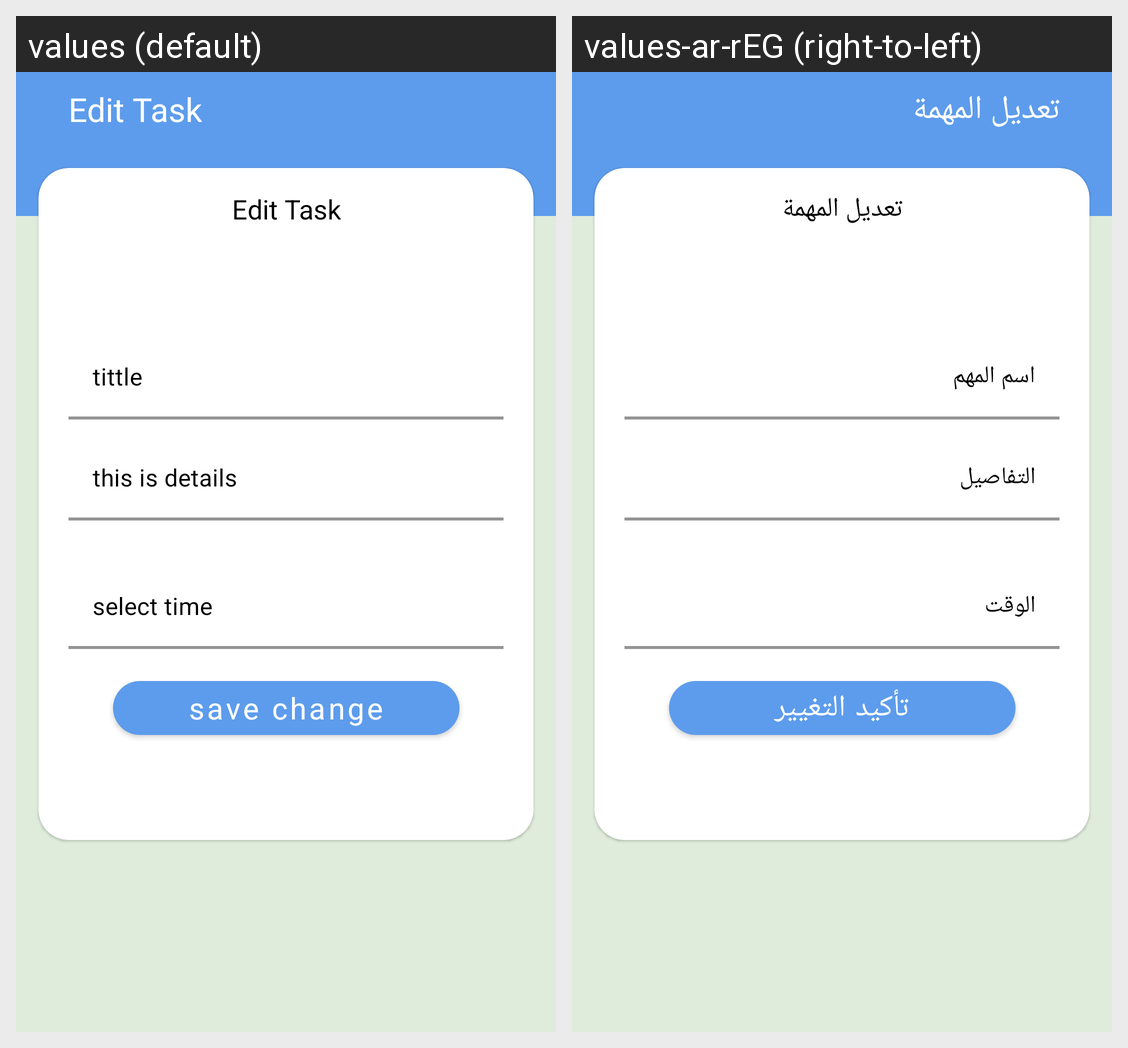

Strings drawn on this Android screen and how each of the app's shown locales translates them:
Android screen res/layout/activity_edit_task.xml rendered under 2 locales, left to right: values (default), values-ar-rEG (right-to-left). Device: Nexus 5 (rendered at 1080×1920; each locale shown at half size, 540×960, under a caption strip naming it); theme Theme.Todo_app.
Strings drawn on this screen, with the default value and each locale's value (text and hints the layout hard-codes, and strings that could not be matched under every locale, appear in the picture but are not listed):

edit_task
  values: Edit Task
  values-ar-rEG: تعديل المهمة

tittle
  values: tittle
  values-ar-rEG: اسم المهم

details_text
  values: this is details
  values-ar-rEG: التفاصيل

select_time
  values: select time
  values-ar-rEG: الوقت

save_change
  values: save change
  values-ar-rEG: تأكيد التغيير
